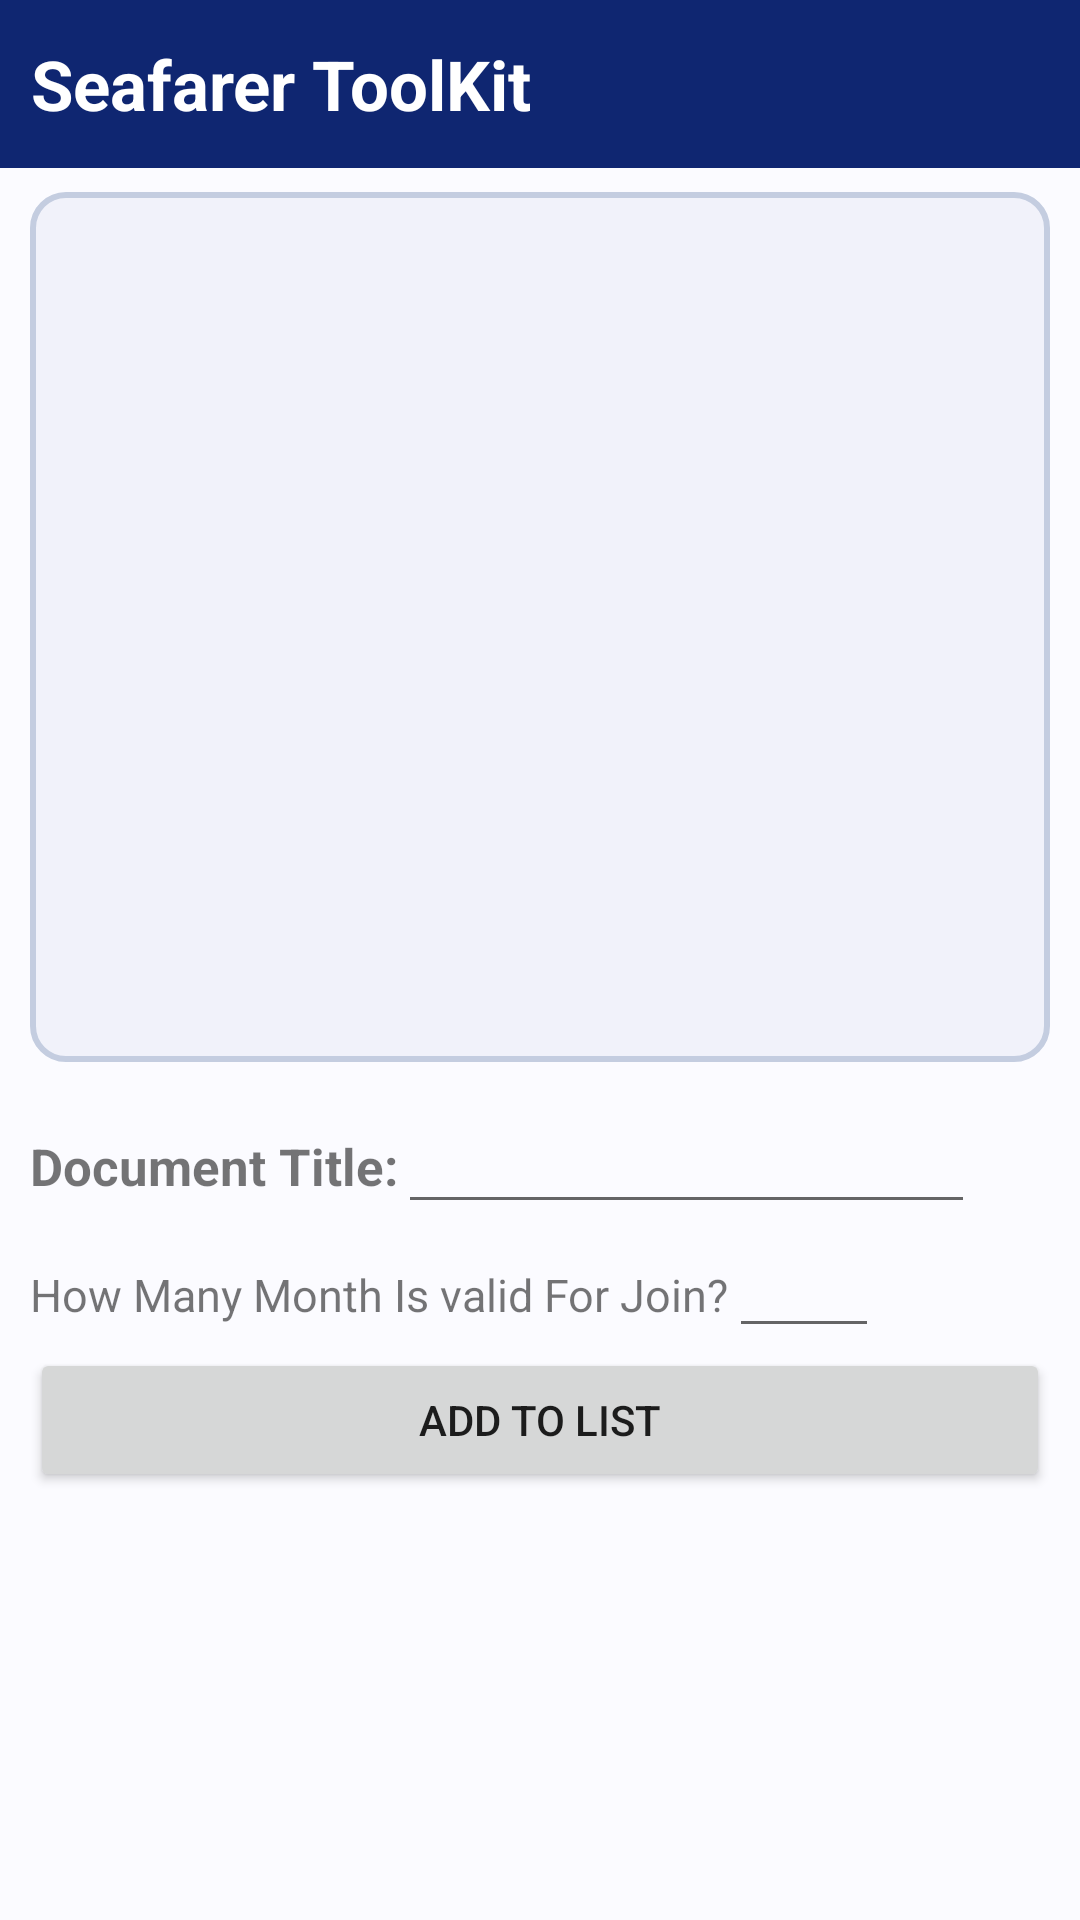

Android layout source for this screen:
<!-- AndroidManifest.xml: application theme AppTheme -->
<!-- res/layout/add_document_title.xml -->
<?xml version="1.0" encoding="utf-8"?>
<LinearLayout xmlns:android="http://schemas.android.com/apk/res/android"
    android:orientation="vertical"
    android:layout_width="match_parent"
    android:layout_height="match_parent"
    android:background="@color/colorBackground">

    <include layout="@layout/toolbar_without_menu" />

    <LinearLayout
        android:layout_width="match_parent"
        android:layout_height="290dp"
        android:orientation="vertical"
        android:layout_marginTop="8dp"
        android:layout_marginRight="10dp"
        android:layout_marginLeft="10dp"
        android:background="@drawable/add_card_shape">

        <ListView
            android:id="@+id/list_title"
            android:layout_width="match_parent"
            android:layout_height="match_parent"
            android:scrollbars="none">

        </ListView>
    </LinearLayout>

    <LinearLayout
        android:layout_width="match_parent"
        android:layout_height="match_parent"
        android:orientation="vertical"
        android:layout_margin="10dp">

        <LinearLayout
            android:layout_width="match_parent"
            android:layout_height="wrap_content"
            android:orientation="horizontal">

            <TextView
                android:id="@+id/textView"
                android:layout_width="wrap_content"
                android:layout_height="wrap_content"
                android:text="Document Title:"
                android:textSize="17dp"
                android:textStyle="bold" />

            <EditText
                android:id="@+id/title_for_add"
                android:layout_width="match_parent"
                android:layout_height="wrap_content"
                android:textSize="20sp"
                android:inputType="textCapCharacters"
                android:layout_marginRight="25dp" />
        </LinearLayout>

        <LinearLayout
            android:layout_width="match_parent"
            android:layout_height="wrap_content"
            android:orientation="horizontal">

            <TextView
                android:id="@+id/textView2"
                android:layout_width="wrap_content"
                android:layout_height="wrap_content"
                android:text="How Many Month Is valid For Join?"
                android:textSize="15dp" />

            <EditText
                android:id="@+id/validation"
                android:layout_width="50dp"
                android:layout_height="wrap_content"
                android:inputType="number"></EditText>
        </LinearLayout>

        <Button
            android:id="@+id/add_doc_title_to_list"
            android:layout_width="match_parent"
            android:layout_height="wrap_content"
            android:text="Add To List" />

    </LinearLayout>


</LinearLayout>
<!-- res/layout/toolbar_without_menu.xml (included above) -->
<?xml version="1.0" encoding="utf-8"?>
<com.google.android.material.appbar.CollapsingToolbarLayout xmlns:android="http://schemas.android.com/apk/res/android"
    android:layout_width="match_parent"
    android:layout_height="?attr/actionBarSize"
    xmlns:app="http://schemas.android.com/apk/res-auto"
    android:background="@color/colorPrimaryDark"
    app:layout_collapseMode="parallax">

    <LinearLayout
        android:layout_width="match_parent"
        android:layout_height="match_parent">


        <TextView
            android:layout_width="wrap_content"
            android:layout_height="match_parent"
            android:text="Seafarer ToolKit"
            android:textColor="#FFFFFF"
            android:textSize="23sp"
            android:layout_marginLeft="10dp"
            android:gravity="center"
            android:textStyle="bold" />
    </LinearLayout>

</com.google.android.material.appbar.CollapsingToolbarLayout>
<!-- resources referenced by this layout -->
<resources>
  <color name="colorBackground">#FBFBFF</color>
  <color name="colorPrimaryDark">#0F2671</color>
  <!-- drawable add_card_shape (drawable) -->
  <?xml version="1.0" encoding="utf-8"?>
  <shape xmlns:android="http://schemas.android.com/apk/res/android"
      android:shape="rectangle">
  
      <solid android:color="#F1F2FA"></solid>
  
      <stroke
          android:width="2dp"
          android:color="#C4CDE0"></stroke>
  
      <padding
          android:left="5dp"
          android:top="5dp"
          android:right="5dp"
          android:bottom="5dp"></padding>
  
      <corners android:radius="11dp"></corners>
  
  </shape>
  <style name="AppTheme" parent="Theme.MaterialComponents.Light.NoActionBar">
          
          <item name="colorPrimary">#5C6EE4</item>
          <item name="colorPrimaryDark">#0F2671</item>
          <item name="colorAccent">#01567E</item>
  
  
      </style>
</resources>
